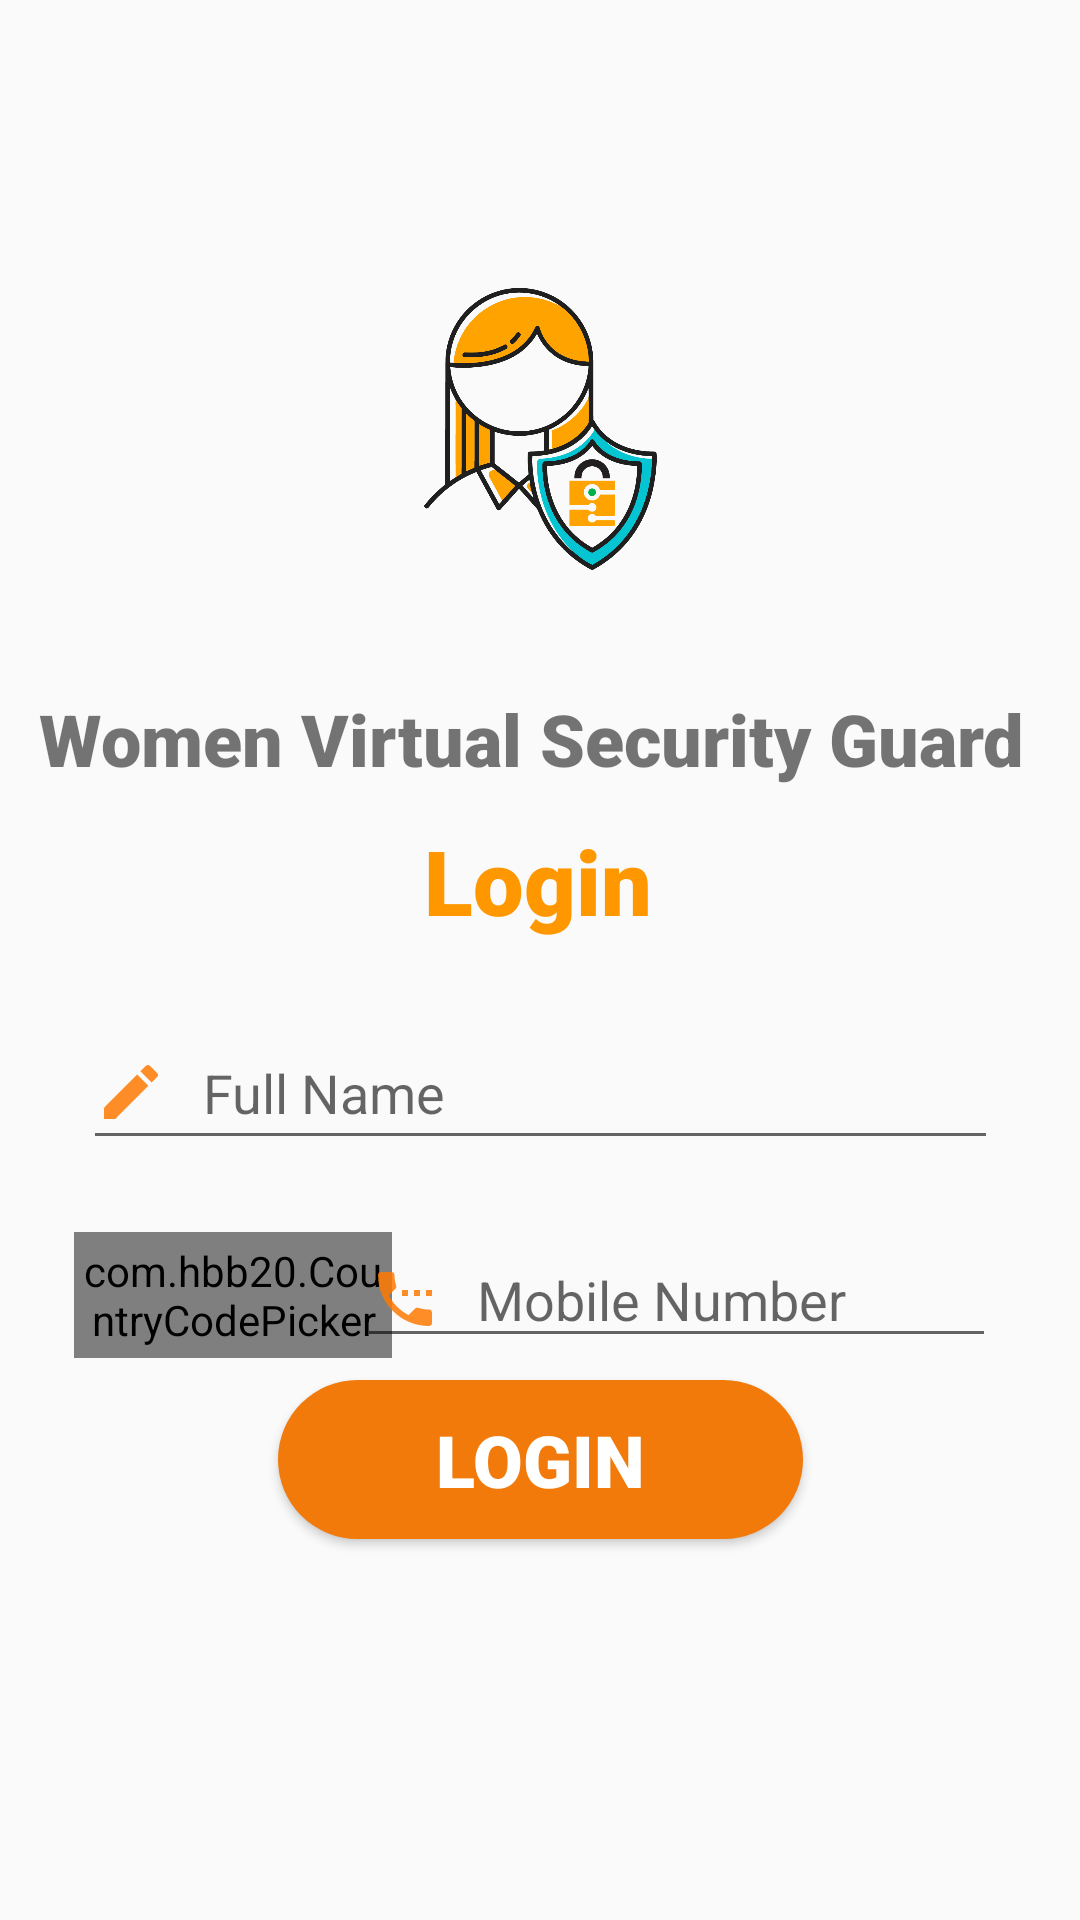

The Android layout XML behind this screen, and the referenced resources:
<!-- AndroidManifest.xml: application theme Theme.AppCompat.Light.NoActionBar -->
<!-- res/layout/activity_main.xml -->
<?xml version="1.0" encoding="utf-8"?>
<androidx.constraintlayout.widget.ConstraintLayout xmlns:android="http://schemas.android.com/apk/res/android"
    xmlns:app="http://schemas.android.com/apk/res-auto"
    xmlns:tools="http://schemas.android.com/tools"
    android:layout_width="match_parent"
    android:layout_height="match_parent"
    tools:context=".MainActivity">


    <ImageView
        android:id="@+id/imageView"
        android:layout_width="103dp"
        android:layout_height="94dp"
        android:layout_marginTop="96dp"
        android:contentDescription="TODO"
        app:layout_constraintEnd_toEndOf="parent"
        app:layout_constraintStart_toStartOf="parent"
        app:layout_constraintTop_toTopOf="parent"
        app:srcCompat="@drawable/project_logo" />

    <EditText
        android:id="@+id/username"
        android:layout_width="305dp"
        android:layout_height="48dp"
        android:layout_marginTop="25dp"
        android:drawableStart="@drawable/name"
        android:drawableLeft="@drawable/name"
        android:drawablePadding="12dp"
        android:ems="10"
        android:hint="Full Name"
        android:inputType="textPersonName"
        app:layout_constraintEnd_toEndOf="parent"
        app:layout_constraintStart_toStartOf="parent"
        app:layout_constraintTop_toBottomOf="@+id/textView" />

    <com.hbb20.CountryCodePicker
        android:id="@+id/ccp"
        android:layout_width="106dp"
        android:layout_height="42dp"
        android:layout_marginStart="36dp"
        android:layout_marginLeft="36dp"
        android:layout_marginTop="24dp"
        app:ccpDialog_textColor="@color/colorPrimaryDark"
        app:ccp_autoDetectCountry="true"
        app:layout_constraintEnd_toStartOf="@+id/Number"
        app:layout_constraintStart_toStartOf="parent"
        app:layout_constraintTop_toBottomOf="@+id/username" />

    <EditText
        android:id="@+id/Number"
        android:layout_width="213dp"
        android:layout_height="42dp"
        android:layout_marginTop="24dp"
        android:layout_marginEnd="28dp"
        android:layout_marginRight="28dp"
        android:autofillHints=""
        android:drawableStart="@drawable/phone"
        android:drawableLeft="@drawable/phone"
        android:drawablePadding="12dp"
        android:ems="10"
        android:hint="Mobile Number"
        android:inputType="number"
        app:layout_constraintEnd_toEndOf="parent"
        app:layout_constraintTop_toBottomOf="@+id/username" />

    <Button
        android:id="@+id/login"
        android:layout_width="175dp"
        android:layout_height="53dp"
        android:layout_marginTop="50dp"
        android:layout_marginBottom="170dp"
        android:background="@drawable/custombutton"
        android:fontFamily="sans-serif-black"
        android:text="Login"
        android:textColor="@android:color/background_light"
        android:textSize="24sp"
        app:layout_constraintBottom_toBottomOf="parent"
        app:layout_constraintEnd_toEndOf="parent"
        app:layout_constraintStart_toStartOf="parent"
        app:layout_constraintTop_toBottomOf="@+id/Number" />

    <TextView
        android:id="@+id/textView"
        android:layout_width="wrap_content"
        android:layout_height="wrap_content"
        android:layout_marginTop="11dp"
        android:fontFamily="sans-serif-black"
        android:gravity="center_horizontal"
        android:text="Login"
        android:textAlignment="center"
        android:textColor="#FF9800"
        android:textSize="30sp"
        android:textStyle="bold"
        app:layout_constraintEnd_toEndOf="parent"
        app:layout_constraintHorizontal_bias="0.498"
        app:layout_constraintStart_toStartOf="parent"
        app:layout_constraintTop_toBottomOf="@+id/textView8" />

    <TextView
        android:id="@+id/textView8"
        android:layout_width="wrap_content"
        android:layout_height="wrap_content"
        android:layout_marginTop="40dp"
        android:fontFamily="sans-serif-black"
        android:text="Women Virtual Security Guard "
        android:textSize="24sp"
        app:layout_constraintBottom_toTopOf="@+id/textView"
        app:layout_constraintEnd_toEndOf="parent"
        app:layout_constraintStart_toStartOf="parent"
        app:layout_constraintTop_toBottomOf="@+id/imageView" />

</androidx.constraintlayout.widget.ConstraintLayout>
<!-- resources referenced by this layout -->
<resources>
  <!-- drawable custombutton (drawable) -->
  <?xml version="1.0" encoding="utf-8"?>
  <shape xmlns:android="http://schemas.android.com/apk/res/android" android:shape="rectangle">
      <solid android:color="#F17A0A"/>
      <corners android:radius="30dp"/>
  
  </shape>
  <!-- drawable name (drawable) -->
  <vector android:alpha="0.85" android:height="24dp"
      android:tint="#FF7800" android:viewportHeight="24"
      android:viewportWidth="24" android:width="24dp" xmlns:android="http://schemas.android.com/apk/res/android">
      <path android:fillColor="@android:color/white" android:pathData="M3,17.25V21h3.75L17.81,9.94l-3.75,-3.75L3,17.25zM20.71,7.04c0.39,-0.39 0.39,-1.02 0,-1.41l-2.34,-2.34c-0.39,-0.39 -1.02,-0.39 -1.41,0l-1.83,1.83 3.75,3.75 1.83,-1.83z"/>
  </vector>
  <!-- drawable phone (drawable) -->
  <vector android:alpha="0.85" android:height="24dp"
      android:tint="#FF7800" android:viewportHeight="24"
      android:viewportWidth="24" android:width="24dp" xmlns:android="http://schemas.android.com/apk/res/android">
      <path android:fillColor="@android:color/white" android:pathData="M13,9h-2v2h2L13,9zM17,9h-2v2h2L17,9zM20,15.5c-1.25,0 -2.45,-0.2 -3.57,-0.57 -0.35,-0.11 -0.74,-0.03 -1.02,0.24l-2.2,2.2c-2.83,-1.44 -5.15,-3.75 -6.59,-6.58l2.2,-2.21c0.28,-0.27 0.36,-0.66 0.25,-1.01C8.7,6.45 8.5,5.25 8.5,4c0,-0.55 -0.45,-1 -1,-1L4,3c-0.55,0 -1,0.45 -1,1 0,9.39 7.61,17 17,17 0.55,0 1,-0.45 1,-1v-3.5c0,-0.55 -0.45,-1 -1,-1zM19,9v2h2L21,9h-2z"/>
  </vector>
  <!-- drawable project_logo: png bitmap (drawable, 54547 bytes) -->
  <!-- not gathered from this repository: default colours our renderer supplied (Android Studio template values) -->
  <color name="colorPrimaryDark">#FF3700B3</color>
</resources>
